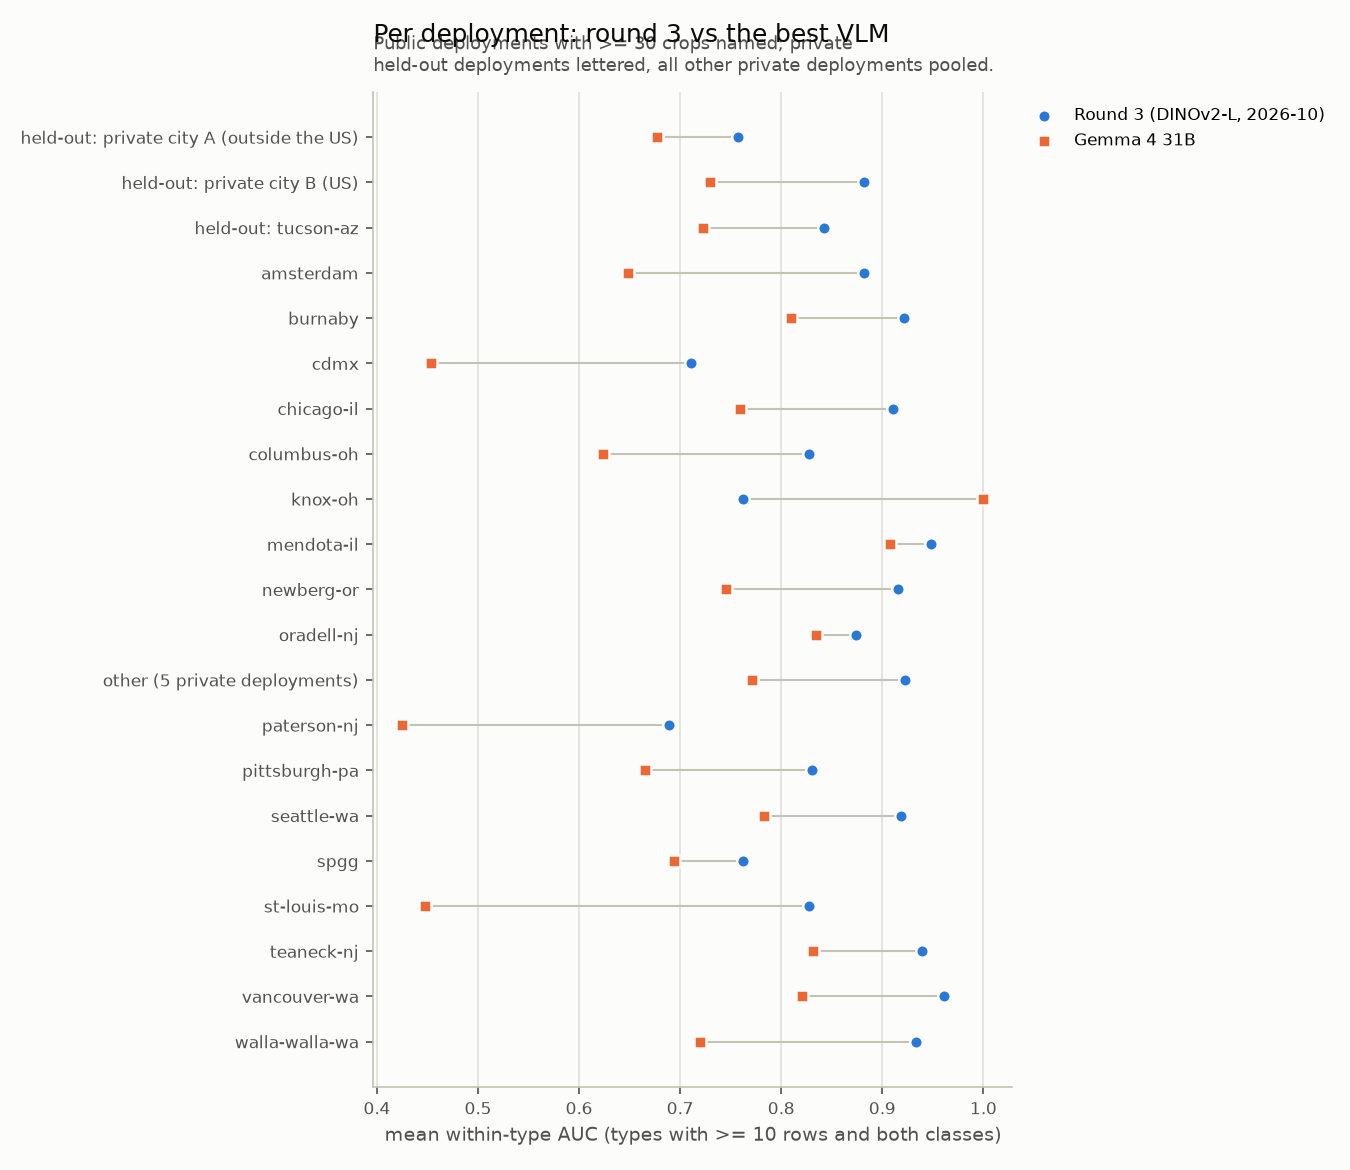

Source data for this figure (header and first rows):
leg, deployment, public, held_out, n, n_incorrect, auc_pooled, mean_within_type_auc, n_types
gemma4-12b-bf16, amsterdam, True, False, 317, 234, 0.5109, 0.6350, 5
gemma4-12b-bf16, burnaby, True, False, 93, 28, 0.6462, 0.8073, 3
gemma4-12b-bf16, cdmx, True, False, 183, 47, 0.7329, 0.4398, 4
gemma4-12b-bf16, chicago-il, True, False, 1529, 873, 0.6559, 0.7236, 5
gemma4-12b-bf16, columbus-oh, True, False, 228, 80, 0.5590, 0.6144, 4
gemma4-12b-bf16, knox-oh, True, False, 33, 10, 0.7043, 0.8095, 1
gemma4-12b-bf16, mendota-il, True, False, 297, 229, 0.6556, 0.7380, 5
gemma4-12b-bf16, newberg-or, True, False, 208, 78, 0.6306, 0.6492, 4
gemma4-12b-bf16, oradell-nj, True, False, 163, 28, 0.7222, 0.7188, 4
gemma4-12b-bf16, other (5 private deployments), False, False, 2028, 848, 0.7317, 0.7229, 5
gemma4-12b-bf16, paterson-nj, True, False, 35, 20, 0.5700, 0.4622, 2
gemma4-12b-bf16, pittsburgh-pa, True, False, 216, 64, 0.6962, 0.6697, 4
gemma4-12b-bf16, private city A (outside the US), False, True, 1803, 1429, 0.4171, 0.6792, 5
gemma4-12b-bf16, private city B (US), False, True, 1741, 584, 0.6201, 0.7006, 5
gemma4-12b-bf16, seattle-wa, True, False, 2630, 1109, 0.6766, 0.7570, 5
gemma4-12b-bf16, spgg, True, False, 337, 125, 0.8218, 0.6652, 4
gemma4-12b-bf16, st-louis-mo, True, False, 156, 24, 0.4675, 0.4823, 4
gemma4-12b-bf16, teaneck-nj, True, False, 214, 72, 0.7521, 0.7813, 5
gemma4-12b-bf16, tucson-az, True, True, 542, 373, 0.5636, 0.6671, 5
gemma4-12b-bf16, vancouver-wa, True, False, 36, 4, 0.8047, 0.8047, 1
gemma4-12b-bf16, walla-walla-wa, True, False, 134, 51, 0.5072, 0.6229, 4
gemma4-31b, amsterdam, True, False, 317, 234, 0.5580, 0.6482, 5
gemma4-31b, burnaby, True, False, 93, 28, 0.7027, 0.8097, 3
gemma4-31b, cdmx, True, False, 183, 47, 0.7181, 0.4531, 4
gemma4-31b, chicago-il, True, False, 1529, 873, 0.6967, 0.7596, 5
gemma4-31b, columbus-oh, True, False, 228, 80, 0.5880, 0.6237, 4
gemma4-31b, knox-oh, True, False, 33, 10, 0.8043, 1, 1
gemma4-31b, mendota-il, True, False, 297, 229, 0.8099, 0.9073, 5
gemma4-31b, newberg-or, True, False, 208, 78, 0.7513, 0.7452, 4
gemma4-31b, oradell-nj, True, False, 163, 28, 0.8437, 0.8343, 4
gemma4-31b, other (5 private deployments), False, False, 2028, 848, 0.7775, 0.7711, 5
gemma4-31b, paterson-nj, True, False, 35, 20, 0.5367, 0.4252, 2
gemma4-31b, pittsburgh-pa, True, False, 216, 64, 0.7174, 0.6654, 4
gemma4-31b, private city A (outside the US), False, True, 1803, 1429, 0.4139, 0.6773, 5
gemma4-31b, private city B (US), False, True, 1741, 584, 0.6633, 0.7300, 5
gemma4-31b, seattle-wa, True, False, 2630, 1109, 0.7153, 0.7827, 5
gemma4-31b, spgg, True, False, 337, 125, 0.8286, 0.6935, 4
gemma4-31b, st-louis-mo, True, False, 156, 24, 0.5041, 0.4475, 4
gemma4-31b, teaneck-nj, True, False, 214, 72, 0.8266, 0.8318, 5
gemma4-31b, tucson-az, True, True, 542, 373, 0.5937, 0.7226, 5
gemma4-31b, vancouver-wa, True, False, 36, 4, 0.8203, 0.8203, 1
gemma4-31b, walla-walla-wa, True, False, 134, 51, 0.6267, 0.7199, 4
minicpm-v4.7-35b-a3b, amsterdam, True, False, 317, 234, 0.5633, 0.6394, 5
minicpm-v4.7-35b-a3b, burnaby, True, False, 93, 28, 0.6236, 0.8818, 3
minicpm-v4.7-35b-a3b, cdmx, True, False, 183, 47, 0.6535, 0.4903, 4
minicpm-v4.7-35b-a3b, chicago-il, True, False, 1529, 873, 0.5826, 0.7400, 5
minicpm-v4.7-35b-a3b, columbus-oh, True, False, 228, 80, 0.4943, 0.6025, 4
minicpm-v4.7-35b-a3b, knox-oh, True, False, 33, 10, 0.7783, 0.8571, 1
minicpm-v4.7-35b-a3b, mendota-il, True, False, 297, 229, 0.6431, 0.8175, 5
minicpm-v4.7-35b-a3b, newberg-or, True, False, 208, 78, 0.6015, 0.6977, 4
minicpm-v4.7-35b-a3b, oradell-nj, True, False, 163, 28, 0.6111, 0.7574, 4
minicpm-v4.7-35b-a3b, other (5 private deployments), False, False, 2028, 848, 0.7597, 0.7499, 5
minicpm-v4.7-35b-a3b, paterson-nj, True, False, 35, 20, 0.4467, 0.4437, 2
minicpm-v4.7-35b-a3b, pittsburgh-pa, True, False, 216, 64, 0.5789, 0.6297, 4
minicpm-v4.7-35b-a3b, private city A (outside the US), False, True, 1803, 1429, 0.3551, 0.6587, 5
minicpm-v4.7-35b-a3b, private city B (US), False, True, 1741, 584, 0.6000, 0.7042, 5
minicpm-v4.7-35b-a3b, seattle-wa, True, False, 2630, 1109, 0.7483, 0.7782, 5
minicpm-v4.7-35b-a3b, spgg, True, False, 337, 125, 0.8334, 0.6806, 4
minicpm-v4.7-35b-a3b, st-louis-mo, True, False, 156, 24, 0.4066, 0.5550, 4
minicpm-v4.7-35b-a3b, teaneck-nj, True, False, 214, 72, 0.7466, 0.8499, 5
... 129 more rows
